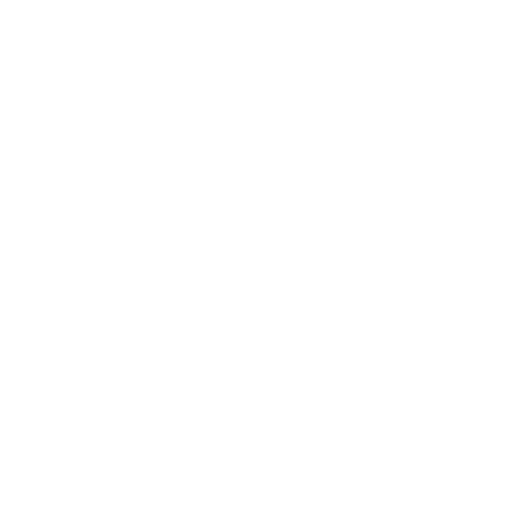
t = 0.00 s
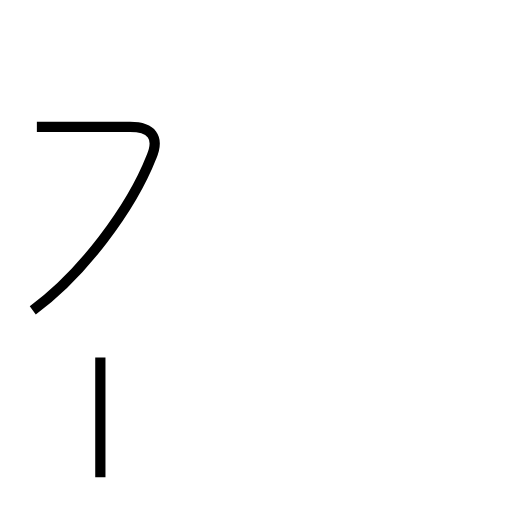
t = 1.34 s
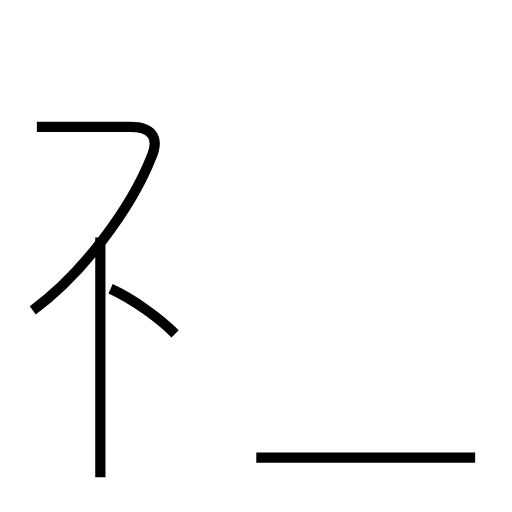
t = 2.56 s
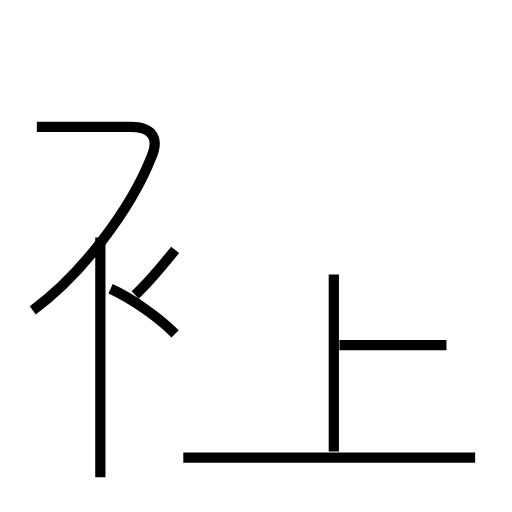
t = 3.78 s
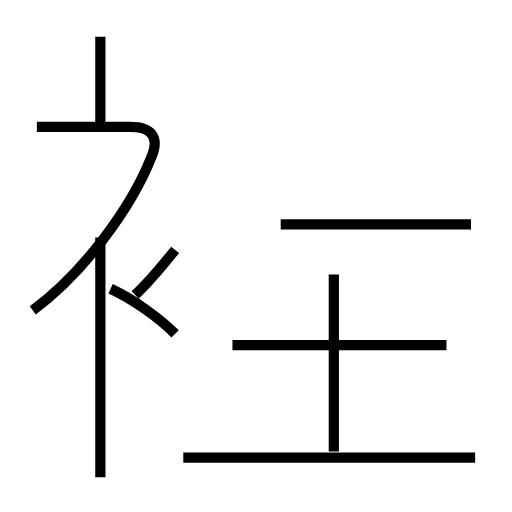
t = 4.92 s
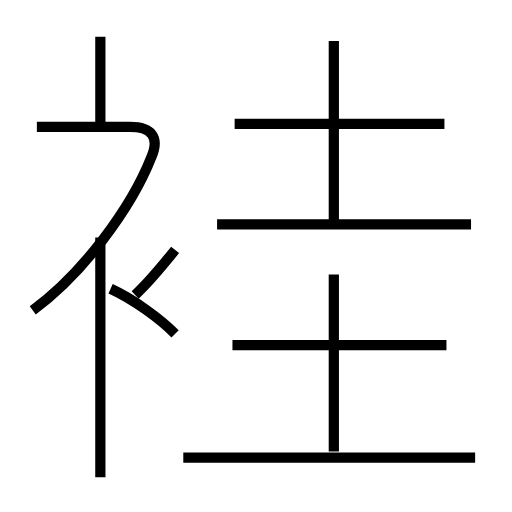
t = 6.26 s

The animated SVG that drew these frames (rendered in a browser with its animation timeline set to each time). Animation: 11 SMIL elements (animate=11); one cycle of 6.26 s.

<?xml version='1.0' encoding='utf-8'?>
<svg viewBox="0.0 -6.0 50.0 50.0" version="1.1" xmlns="http://www.w3.org/2000/svg"><rect x="-1000" y="-1000" width="2000" height="2000" stroke="white" fill="white" /><g style="fill:none;stroke:#000000;stroke-width:1"><path d="M 3.2 -13.7 C 8.0 -17.2 12.8 -23.6 14.8 -28.7 C 15.6 -30.6 14.8 -31.6 12.7 -31.6 L 3.6 -31.6 " transform="translate(0.0 38.0)" stroke-dasharray="32.877534778634384" stroke-dashoffset="32.877534778634384"><animate attributeName="stroke-dashoffset" from="32.877534778634384" to="0" dur="0.9863260433590315s" begin="0s" fill="freeze" /></path><path d="M 9.8 2.6 L 9.8 -20.8 " transform="translate(0.0 38.0)" stroke-dasharray="23.400000000000002" stroke-dashoffset="23.400000000000002"><animate attributeName="stroke-dashoffset" from="23.400000000000002" to="0" dur="0.7020000000000001s" begin="0.9863260433590315s" fill="freeze" /></path><path d="M 17.1 -11.4 C 15.6 -12.9 13.0 -14.8 10.8 -15.8 " transform="translate(0.0 38.0)" stroke-dasharray="7.718226816521382" stroke-dashoffset="7.718226816521382"><animate attributeName="stroke-dashoffset" from="7.718226816521382" to="0" dur="0.23154680449564144s" begin="1.6883260433590315s" fill="freeze" /></path><path d="M 46.4 0.7 L 17.9 0.7 " transform="translate(0.0 38.0)" stroke-dasharray="28.5" stroke-dashoffset="28.5"><animate attributeName="stroke-dashoffset" from="28.5" to="0" dur="0.855s" begin="1.919872847854673s" fill="freeze" /></path><path d="M 13.2 -15.2 C 14.7 -16.6 15.9 -18.1 17.1 -19.6 " transform="translate(0.0 38.0)" stroke-dasharray="5.88530954053692" stroke-dashoffset="5.88530954053692"><animate attributeName="stroke-dashoffset" from="5.88530954053692" to="0" dur="0.17655928621610759s" begin="2.774872847854673s" fill="freeze" /></path><path d="M 32.6 0.1 L 32.6 -17.2 " transform="translate(0.0 38.0)" stroke-dasharray="17.3" stroke-dashoffset="17.3"><animate attributeName="stroke-dashoffset" from="17.3" to="0" dur="0.519s" begin="2.9514321340707803s" fill="freeze" /></path><path d="M 43.6 -10.3 L 22.7 -10.3 " transform="translate(0.0 38.0)" stroke-dasharray="20.900000000000002" stroke-dashoffset="20.900000000000002"><animate attributeName="stroke-dashoffset" from="20.900000000000002" to="0" dur="0.627s" begin="3.4704321340707804s" fill="freeze" /></path><path d="M 9.8 -31.6 L 9.8 -40.4 " transform="translate(0.0 38.0)" stroke-dasharray="8.799999999999997" stroke-dashoffset="8.799999999999997"><animate attributeName="stroke-dashoffset" from="8.799999999999997" to="0" dur="0.2639999999999999s" begin="4.097432134070781s" fill="freeze" /></path><path d="M 46.0 -22.1 L 21.2 -22.1 " transform="translate(0.0 38.0)" stroke-dasharray="24.8" stroke-dashoffset="24.8"><animate attributeName="stroke-dashoffset" from="24.8" to="0" dur="0.744s" begin="4.361432134070781s" fill="freeze" /></path><path d="M 32.6 -21.9 L 32.6 -40.0 " transform="translate(0.0 38.0)" stroke-dasharray="18.1" stroke-dashoffset="18.1"><animate attributeName="stroke-dashoffset" from="18.1" to="0" dur="0.543s" begin="5.105432134070781s" fill="freeze" /></path><path d="M 43.4 -31.9 L 22.9 -31.9" transform="translate(0.0 38.0)" stroke-dasharray="20.5" stroke-dashoffset="20.5"><animate attributeName="stroke-dashoffset" from="20.5" to="0" dur="0.615s" begin="5.648432134070781s" fill="freeze" /></path></g></svg>
